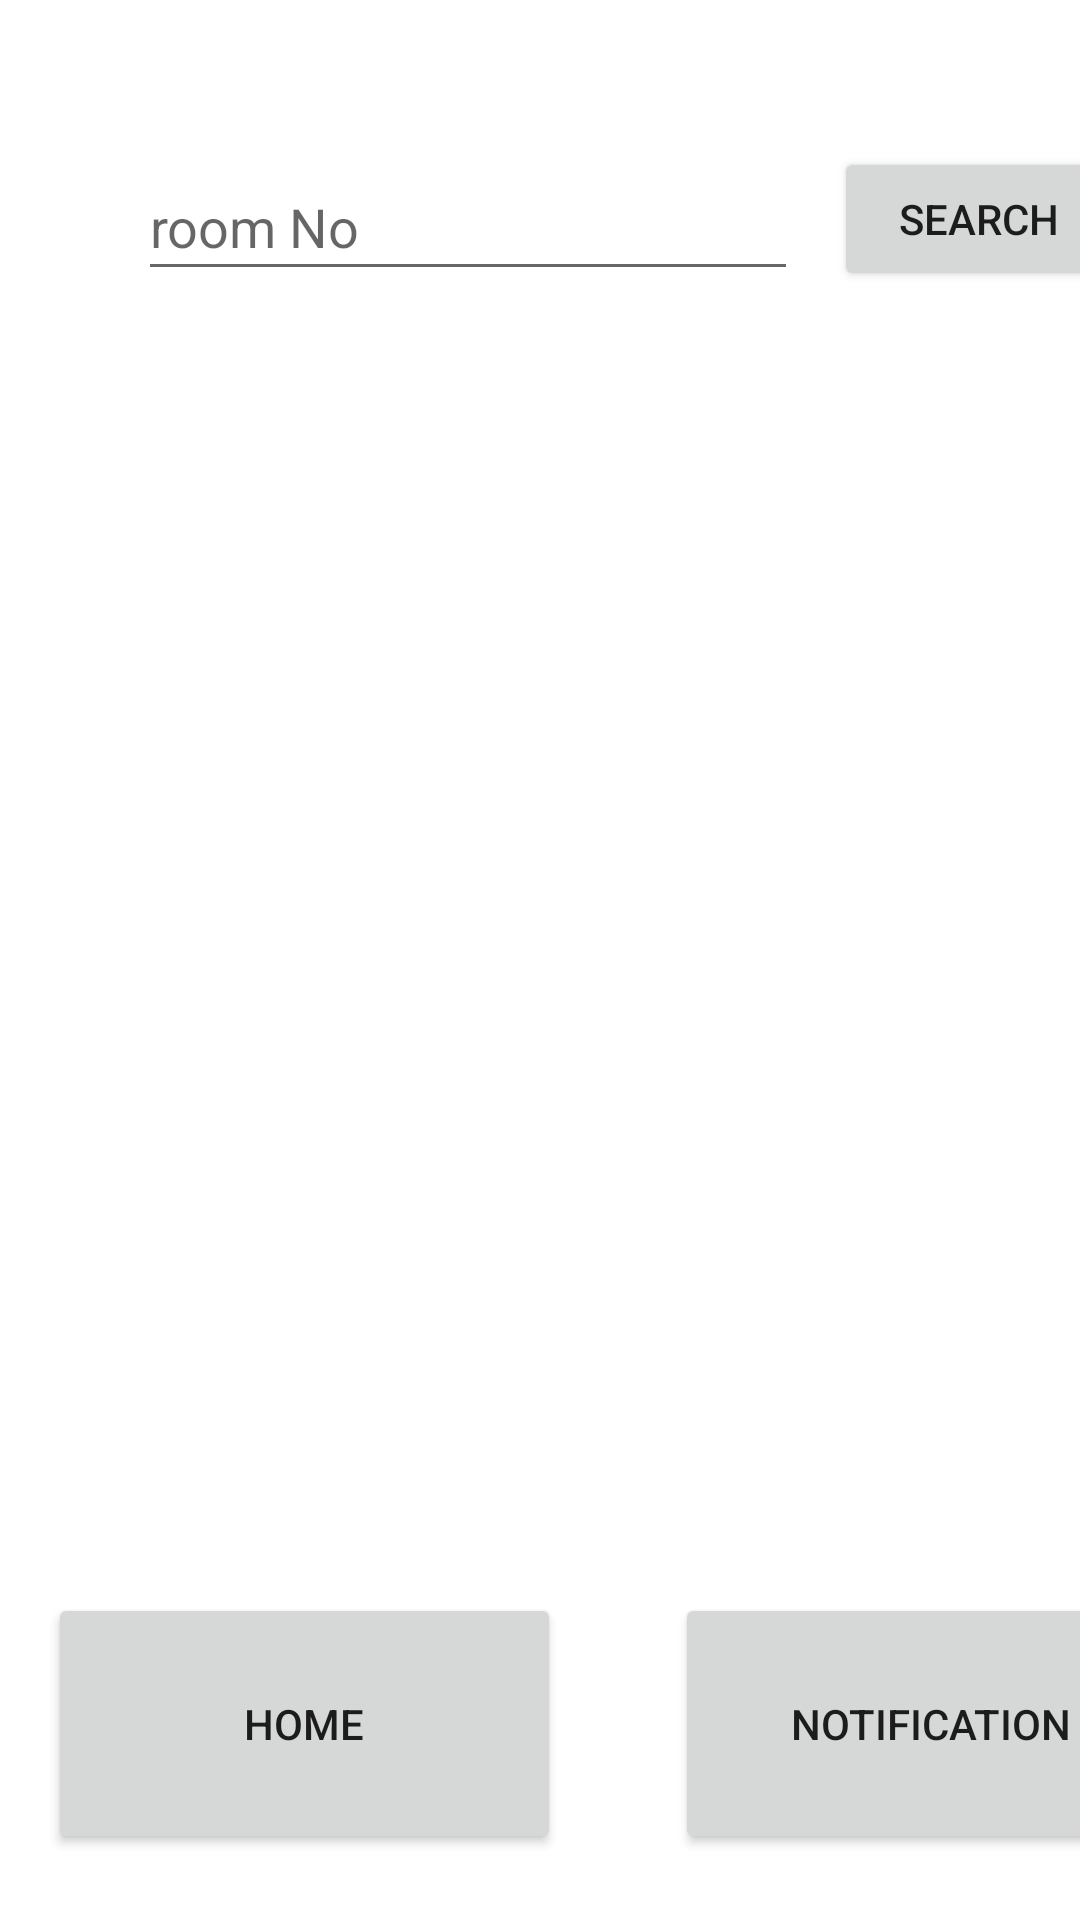

The Android layout XML behind this screen, and the referenced resources:
<!-- AndroidManifest.xml: application theme Theme.HotelManagement -->
<!-- res/layout/room_management_cleaner.xml -->
<?xml version="1.0" encoding="utf-8"?>
<androidx.constraintlayout.widget.ConstraintLayout
    xmlns:android="http://schemas.android.com/apk/res/android"
    xmlns:app="http://schemas.android.com/apk/res-auto"
    xmlns:tools="http://schemas.android.com/tools"
    android:layout_width="match_parent"
    android:layout_height="match_parent">

    <EditText
        android:id="@+id/searchRoomNoTV"
        android:layout_width="220dp"
        android:layout_height="46dp"
        android:layout_marginStart="46dp"
        android:layout_marginTop="51dp"
        android:ems="10"
        android:hint="room No"
        android:inputType="textPassword"
        app:layout_constraintStart_toStartOf="parent"
        app:layout_constraintTop_toTopOf="parent" />

    <Button
        android:id="@+id/searchRoomNoBtn"
        android:layout_width="97dp"
        android:layout_height="48dp"
        android:layout_marginStart="12dp"
        android:layout_marginTop="49dp"
        android:text="Search"
        app:layout_constraintStart_toEndOf="@+id/searchRoomNoTV"
        app:layout_constraintTop_toTopOf="parent" />

    <Button
        android:id="@+id/homeBtn"
        android:layout_width="171dp"
        android:layout_height="87dp"
        android:layout_marginStart="16dp"
        android:layout_marginTop="0dp"
        android:text="Home"
        app:layout_constraintStart_toStartOf="parent"
        app:layout_constraintTop_toBottomOf="@+id/recyclerView2" />

    <Button
        android:id="@+id/notificationBtn"
        android:layout_width="171dp"
        android:layout_height="87dp"
        android:layout_marginStart="38dp"
        android:layout_marginTop="0dp"
        android:text="notification"
        app:layout_constraintStart_toEndOf="@+id/homeBtn"
        app:layout_constraintTop_toBottomOf="@+id/recyclerView2" />

    <androidx.recyclerview.widget.RecyclerView
        android:id="@+id/recyclerView2"
        android:layout_width="335dp"
        android:layout_height="420dp"
        android:layout_marginStart="35dp"
        android:layout_marginTop="14dp"
        app:layout_constraintStart_toStartOf="parent"
        app:layout_constraintTop_toBottomOf="@+id/searchRoomNoTV"
        tools:listitem="@layout/room_status_view" />

</androidx.constraintlayout.widget.ConstraintLayout>
<!-- res/layout/room_status_view.xml (included above) -->
<?xml version="1.0" encoding="utf-8"?>
<androidx.cardview.widget.CardView xmlns:android="http://schemas.android.com/apk/res/android"
    android:layout_width="match_parent" android:layout_height="wrap_content">

    <RelativeLayout
        android:layout_width="match_parent"
        android:layout_height="wrap_content"
        android:background="@drawable/gradient_background">


        <Button
            android:id="@+id/acceptBtn"
            android:layout_width="81dp"
            android:layout_height="35dp"
            android:layout_alignTop="@+id/roomIdTV"
            android:layout_marginStart="80dp"
            android:layout_marginTop="0dp"
            android:layout_toEndOf="@id/roomIdTV"
            android:backgroundTint="@color/lightgreen"
            android:text="Accept"
            android:textSize="10sp" />

        <Button
            android:id="@+id/cancelBtn"
            android:layout_width="75dp"
            android:layout_height="35dp"
            android:layout_alignTop="@+id/roomIdTV"
            android:layout_marginStart="40dp"
            android:layout_marginTop="0dp"
            android:layout_toEndOf="@id/roomIdTV"
            android:backgroundTint="@color/red"
            android:text="Cancel"
            android:textSize="10sp" />

        <Button
            android:id="@+id/finishBtn"
            android:layout_width="75dp"
            android:layout_height="35dp"
            android:layout_alignTop="@+id/roomIdTV"
            android:layout_marginStart="10dp"
            android:layout_marginTop="0dp"
            android:layout_toEndOf="@id/cancelBtn"
            android:backgroundTint="@color/lightgreen"
            android:text="Finish"
            android:textSize="10sp" />

        <TextView
            android:id="@+id/roomIdTV"
            android:layout_width="100dp"
            android:layout_height="32dp"
            android:layout_alignParentStart="true"
            android:layout_alignParentTop="true"
            android:layout_marginStart="20dp"
            android:layout_marginTop="6dp"
            android:text="a"
            android:textColor="#FFFFFF"
            android:textAlignment="textStart"
            android:textSize="16sp"
            android:textStyle="bold" />


    </RelativeLayout>
</androidx.cardview.widget.CardView>
<!-- resources referenced by this layout -->
<resources>
  <color name="lightgreen"> #2C8C2E</color>
  <color name="red"> #C31313</color>
  <!-- drawable gradient_background (drawable) -->
  <?xml version="1.0" encoding="utf-8"?>
  <selector xmlns:android="http://schemas.android.com/apk/res/android">
  <item>
      <shape>
  
          <gradient
              android:angle="90"
              android:startColor="#145D4F"
              android:endColor="#145D4F"
              android:type="linear"/>
      </shape>
  </item>
  </selector>
  <style name="Theme.HotelManagement" parent="Theme.MaterialComponents.DayNight.NoActionBar">
          
          <item name="colorPrimary">@color/purple_500</item>
          <item name="colorPrimaryVariant">@color/purple_700</item>
          <item name="colorOnPrimary">@color/white</item>
          
          <item name="colorSecondary">@color/teal_200</item>
          <item name="colorSecondaryVariant">@color/teal_700</item>
          <item name="colorOnSecondary">@color/black</item>
          
          <item name="android:statusBarColor" tools:targetApi="l">?attr/colorPrimaryVariant</item>
          
      </style>
  <color name="purple_500">#FF6200EE</color>
  <color name="purple_700">#FF3700B3</color>
  <color name="white">#FFFFFFFF</color>
  <color name="teal_200">#FF03DAC5</color>
  <color name="teal_700">#FF018786</color>
  <color name="black">#FF000000</color>
</resources>
